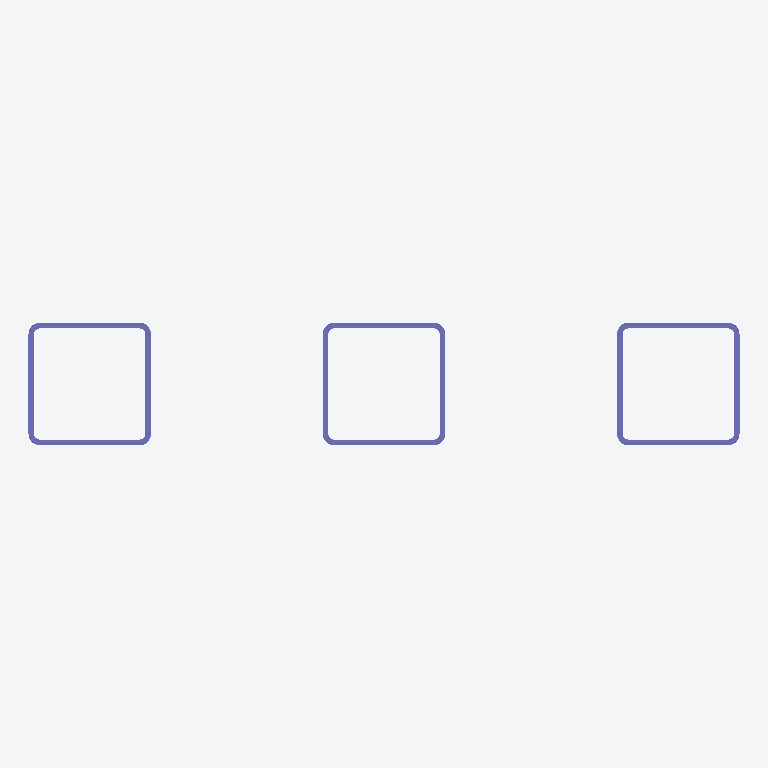
Plan cut of the same IFC building model at storey 'Level 1' (level 0.00 m, cut at 1.40 m), seen from above with north up, elements coloured by IFC class: 3 columns (violet). Cut surfaces are drawn darker.
Extent 0.7 m × 0.1 m × 3.0 m (x, y, z). Storeys (1): Level 1 at 0.00 m. Elements (3): 3 IfcColumn.

HEADER;
FILE_DESCRIPTION(('ViewDefinition [DesignTransferView_V1.0]'),'2;1');
FILE_NAME('Project Number','2022-03-25T16:53:33',(''),(''),'The EXPRESS Data Manager Version 5.02.0100.07 : ','20200210_1400(x64) - Exporter 20.3.3.0 - Alterna','');
FILE_SCHEMA(('IFC4'));
ENDSEC;
DATA;
#134=IFCPROJECT('2GHgzB5MX8IQdGasq0ZB7E',#42,'Project Number',$,$,'Project Name','Project Status',(#121),#116);
#166=IFCSITE('2GHgzB5MX8IQdGasq0ZB7C',#42,'Default',$,$,#165,$,$,.ELEMENT.,(42,21,30,344238),(-71,-3,-35,-194702),0.0,$,$);
#149=IFCBUILDING('2GHgzB5MX8IQdGasq0ZB7F',#42,'',$,$,#33,$,'',.ELEMENT.,$,$,#145);
#162=IFCBUILDINGSTOREY('2GHgzB5MX8IQdGast$SqzT',#42,'Level 1',$,'Level:Story Level',#160,$,'Level 1',.ELEMENT.,0.0);
#495=IFCCOLUMN('3gXfXGJ9XANvW4k5DfHhlX',#42,'HSS-Hollow Structural Section-Column:HSS5X5X1/4:153728',$,'HSS-Hollow Structural Section-Column:HSS5X5X1/4',#494,#488,'153728',.COLUMN.);
#600=IFCCOLUMN('0$7SCFRbDFGBo8ru3ltKVV',#42,'HSS-Hollow Structural Section-Column:HSS5X5X1/4:154062',$,'HSS-Hollow Structural Section-Column:HSS5X5X1/4',#599,#593,'154062',.COLUMN.);
#560=IFCCOLUMN('0$7SCFRbDFGBo8ru3ltKUh',#42,'HSS-Hollow Structural Section-Column:HSS5X5X1/4:154042',$,'HSS-Hollow Structural Section-Column:HSS5X5X1/4',#559,#553,'154042',.COLUMN.);
ENDSEC;
